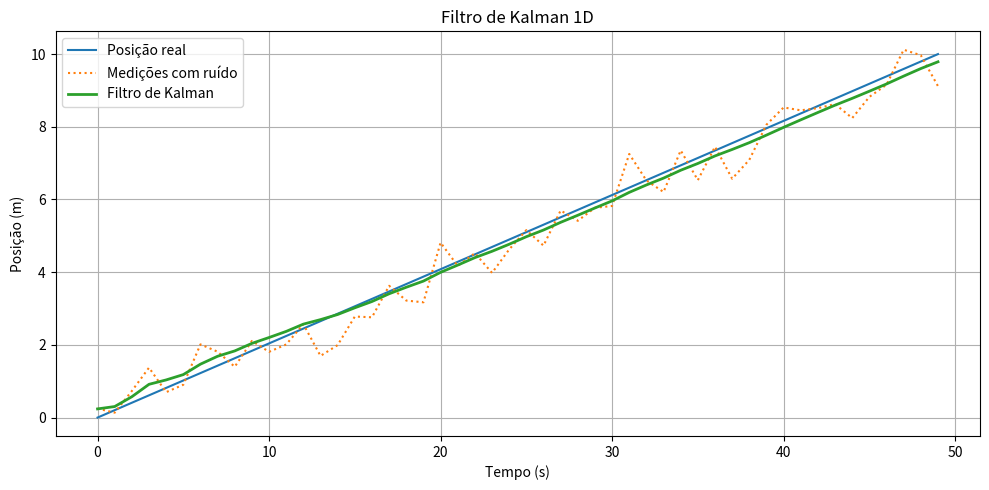

This figure's Python source:
import numpy as np
import matplotlib.pyplot as plt

# Simulação: movimento retilíneo uniforme
np.random.seed(42)
n = 50  # número de medições
true_position = np.linspace(0, 10, n)  # posição real (0 a 10 metros)
velocity = 0.2  # velocidade constante (m/s)

# Simulação de medições ruidosas
measurement_noise = np.random.normal(0, 0.5, size=n)
measurements = true_position + measurement_noise

# Inicialização do Filtro de Kalman
estimated_positions = []
x = 0  # estimativa inicial da posição
P = 1  # incerteza inicial
Q = 1e-5  # variância do processo (modelo)
R = 0.25  # variância da medição (sensor)

for z in measurements:
    # PREDIÇÃO
    x_pred = x + velocity  # prediz nova posição
    P_pred = P + Q         # incerteza da predição

    # CORREÇÃO
    K = P_pred / (P_pred + R)         # ganho de Kalman
    x = x_pred + K * (z - x_pred)     # atualização com medição
    P = (1 - K) * P_pred              # nova incerteza

    estimated_positions.append(x)

# Plotando os resultados
plt.figure(figsize=(10, 5))
plt.plot(true_position, label='Posição real')
plt.plot(measurements, label='Medições com ruído', linestyle='dotted')
plt.plot(estimated_positions, label='Filtro de Kalman', linewidth=2)
plt.xlabel('Tempo (s)')
plt.ylabel('Posição (m)')
plt.legend()
plt.title('Filtro de Kalman 1D')
plt.grid(True)
plt.tight_layout()
plt.show()
